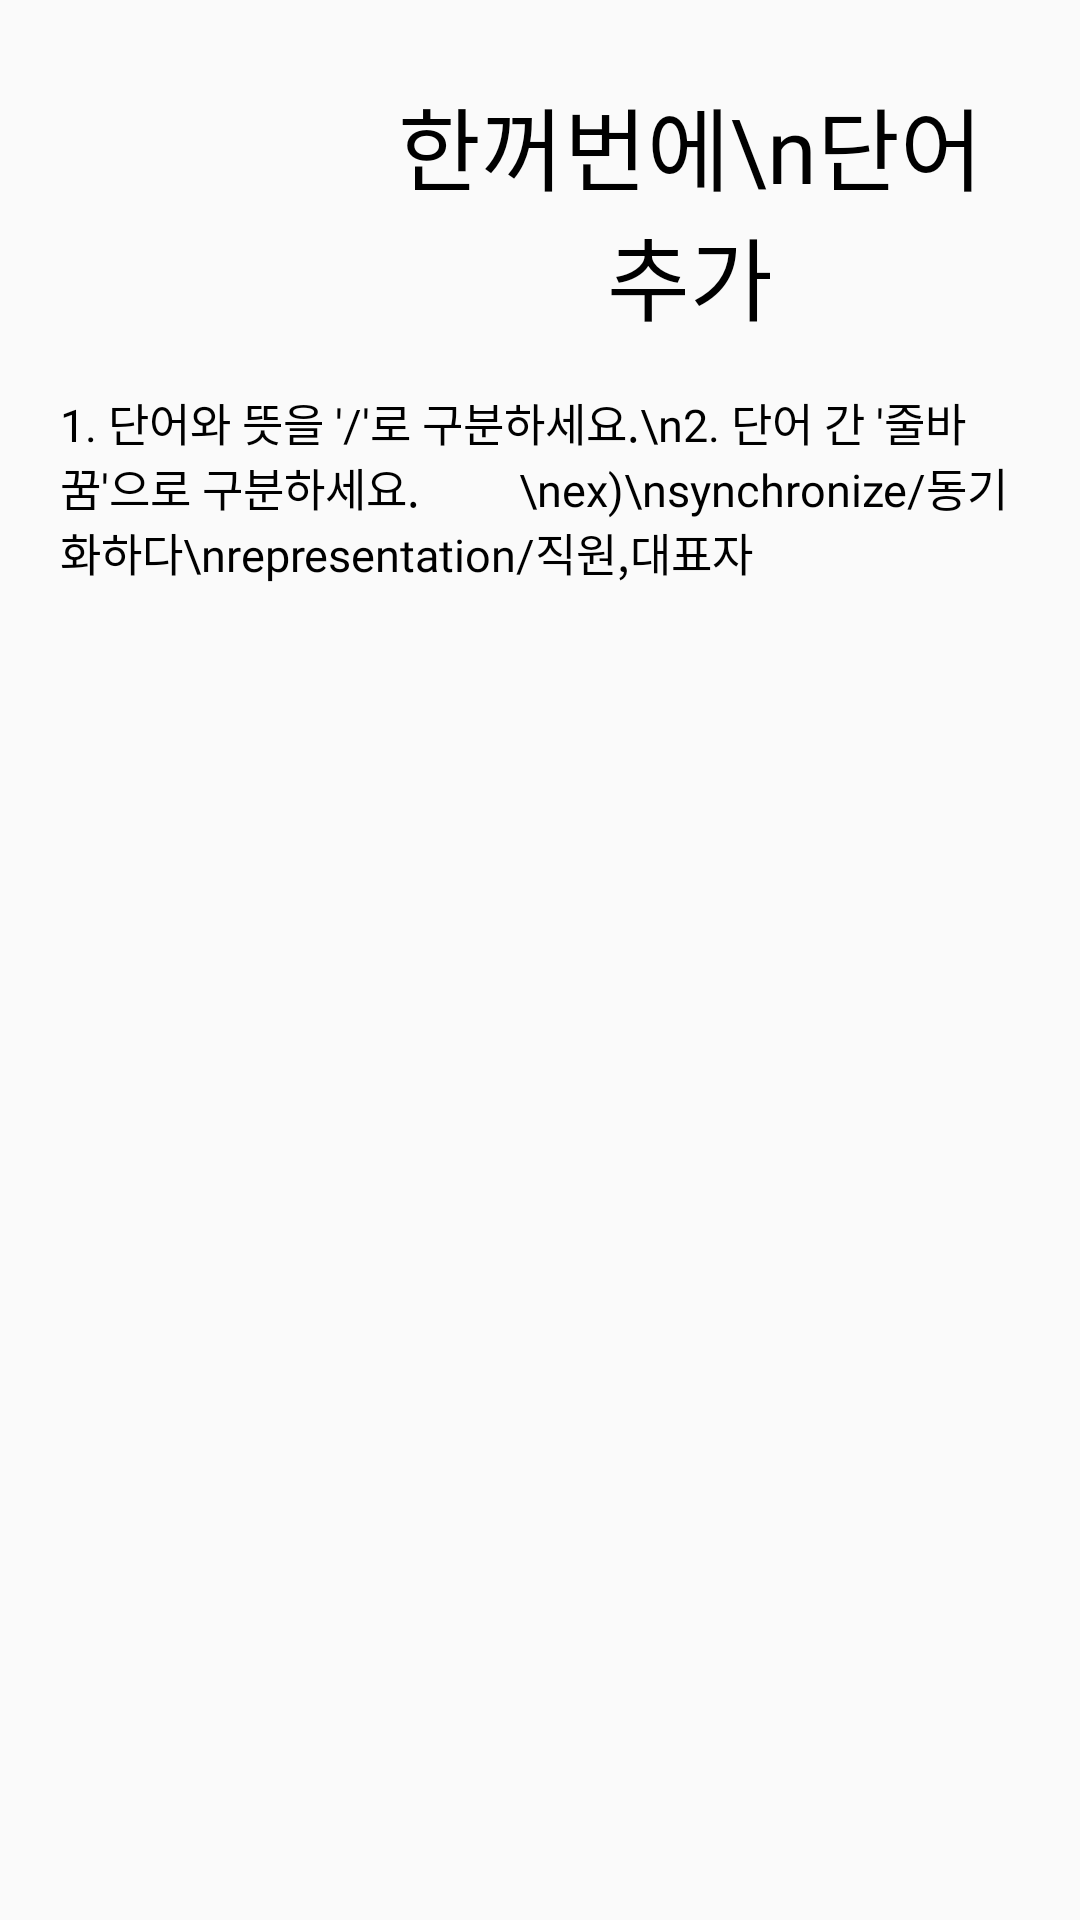

This screen was rendered from an Android layout file. Write that file and the resources it references.
<!-- AndroidManifest.xml: application theme AppTheme -->
<!-- res/layout/edit_many_box.xml -->
<?xml version="1.0" encoding="utf-8"?>
<LinearLayout
    xmlns:android="http://schemas.android.com/apk/res/android" android:layout_width="match_parent"
    android:layout_height="match_parent"
    android:orientation="vertical"
    android:padding="20dp"
    android:id="@+id/edit_box">

    <LinearLayout
        android:layout_width="match_parent"
        android:layout_height="wrap_content"
        android:orientation="horizontal">

        <ImageView
            android:id="@+id/edit_many_icon"
            android:layout_width="100dp"
            android:layout_height="100dp"
            android:scaleType="centerCrop"/>

        <TextView
            android:layout_width="match_parent"
            android:layout_height="match_parent"
            android:gravity="center"
            android:textSize="30sp"
            android:textColor="#000"
            android:fontFamily="@font/scdream9"
            android:text="한꺼번에\n단어추가"/>
    </LinearLayout>

    <TextView
        android:paddingTop="10dp"
        android:layout_width="match_parent"
        android:layout_height="wrap_content"
        android:textSize="15sp"
        android:textColor="#000"
        android:fontFamily="@font/scdream5"
        android:text="1. 단어와 뜻을 '/'로 구분하세요.\n2. 단어 간 '줄바꿈'으로 구분하세요.
        \nex)\nsynchronize/동기화하다\nrepresentation/직원,대표자"/>

    <EditText
        android:id="@+id/edit_many_word"
        android:layout_width="match_parent"
        android:layout_height="match_parent"
        android:paddingLeft="5dp"
        android:gravity="top"
        android:background="@drawable/stroke"/>

</LinearLayout>
<!-- resources referenced by this layout -->
<resources>
  <style name="AppTheme" parent="Theme.AppCompat.Light.DarkActionBar">
          
          <item name="colorPrimary">@color/colorPrimary</item>
          <item name="colorPrimaryDark">@color/colorPrimaryDark</item>
          <item name="colorAccent">@color/colorAccent</item>
          <item name="windowActionBar">false</item>
          <item name="windowNoTitle">true</item>
          <item name="android:windowFullscreen">true</item>
      </style>
  <!-- not gathered from this repository: default colours our renderer supplied (Android Studio template values) -->
  <color name="colorPrimary">#FF6200EE</color>
  <color name="colorPrimaryDark">#FF3700B3</color>
  <color name="colorAccent">#FF03DAC5</color>
</resources>
